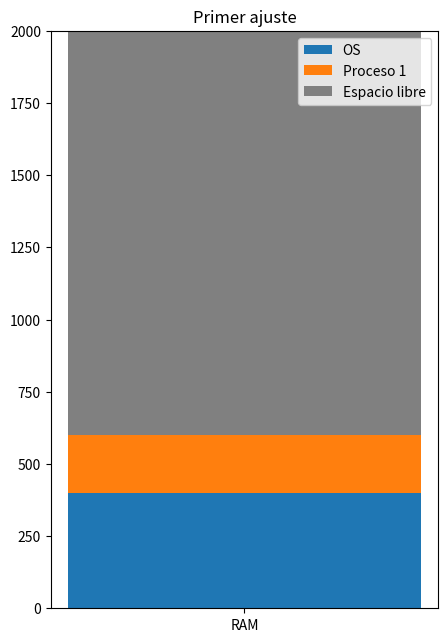
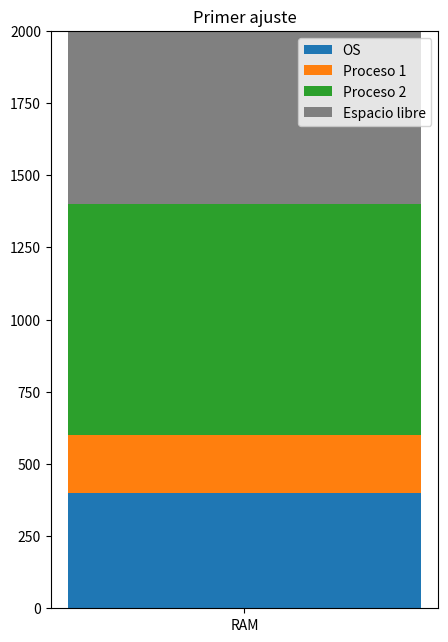
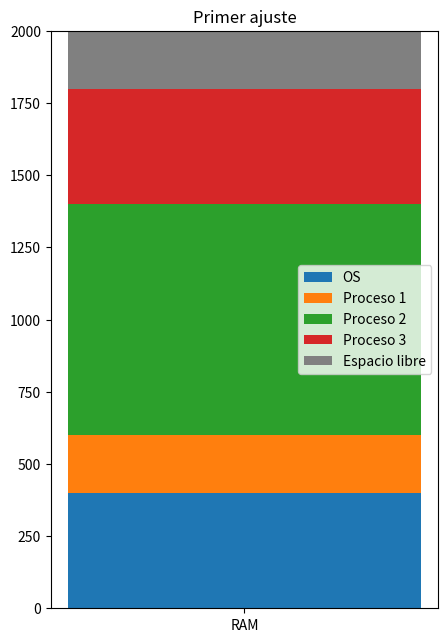
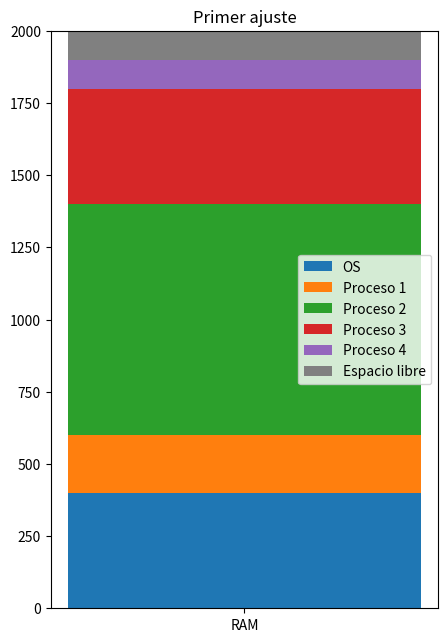
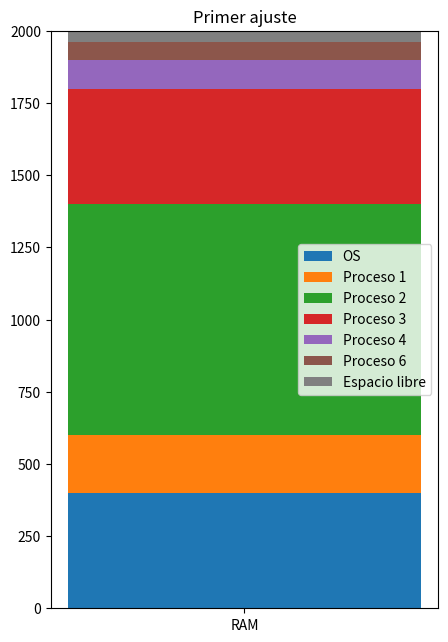
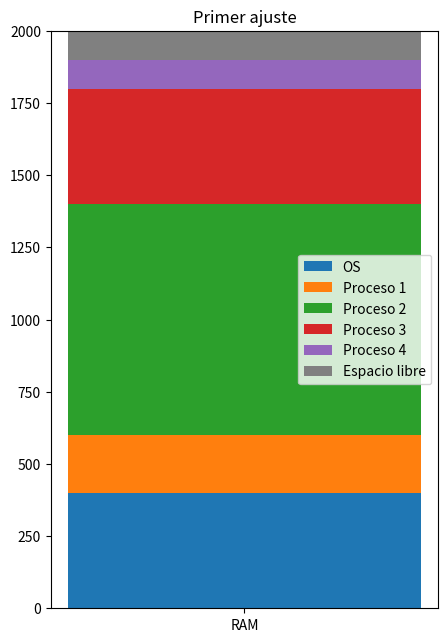
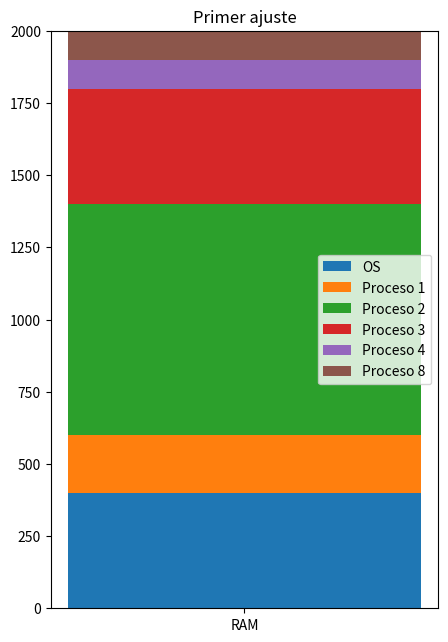
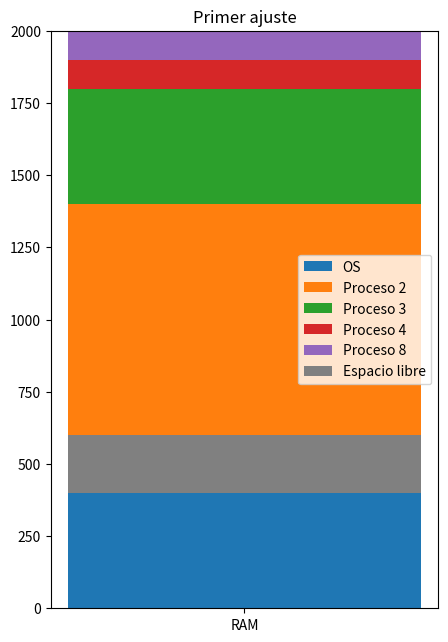
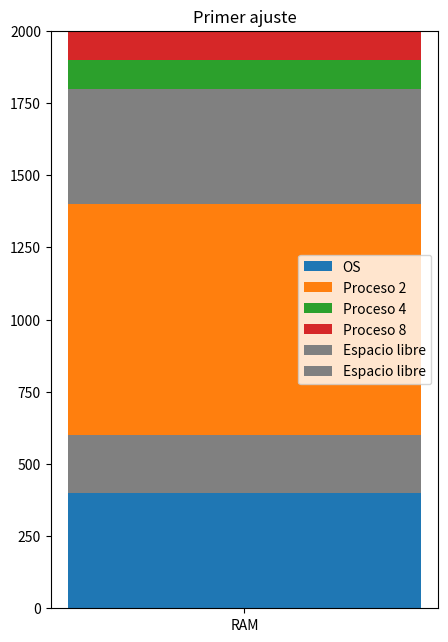
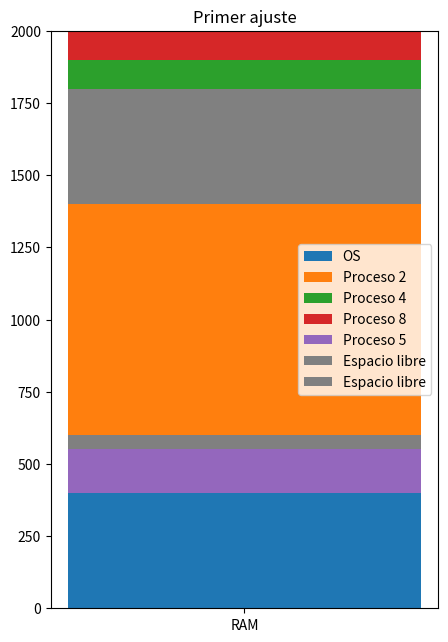
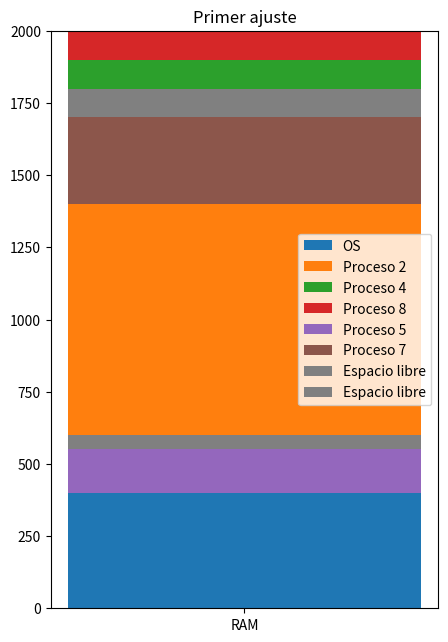
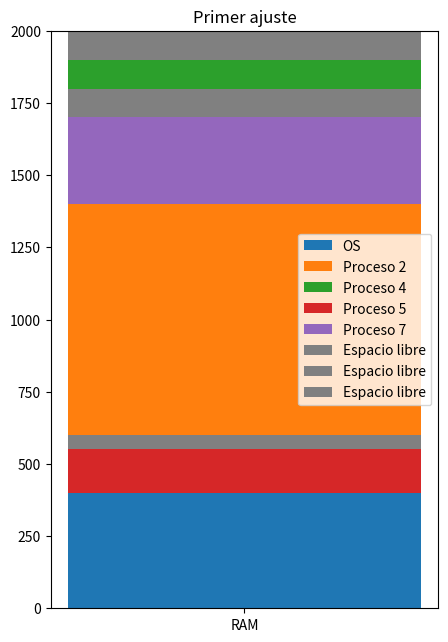
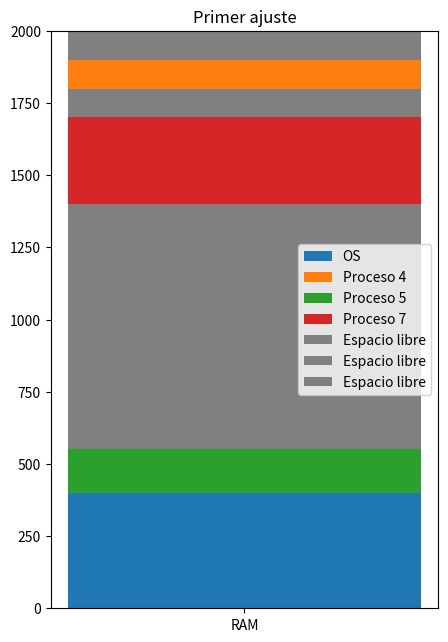
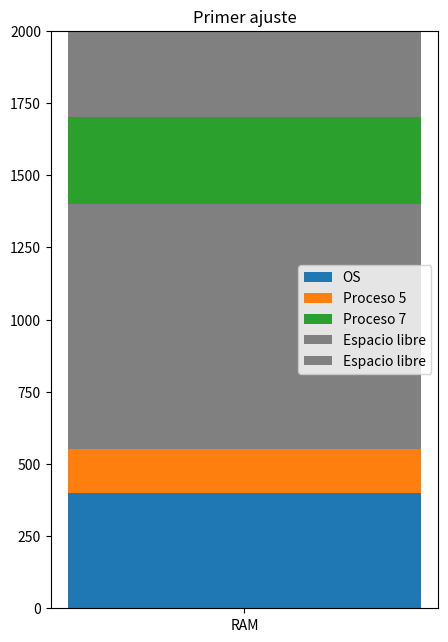
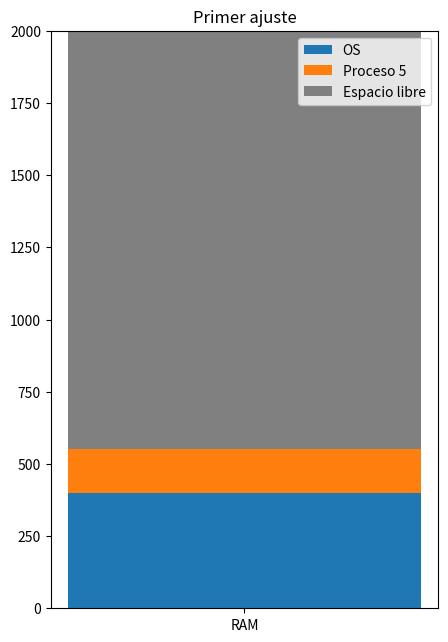
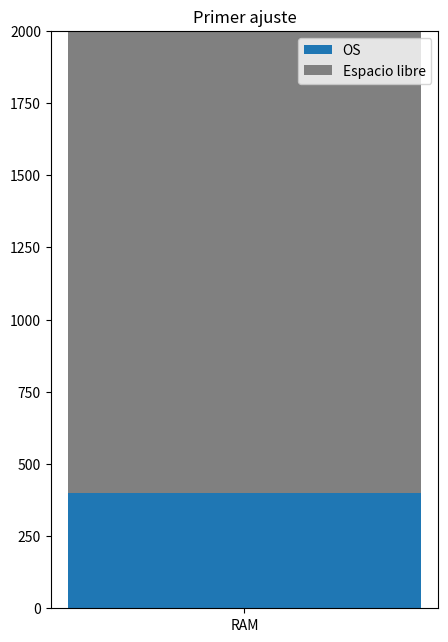

Reproduce these figures in Python, in order.
import matplotlib.pyplot as plt
import collections as col

class Node:
    def __init__(self, base, free):
        self.base = base
        self.free = free
        self.next = None

class Process:
    last_id = 0  

    def __init__(self, size, time):
        Process.last_id += 1  
        self.id = Process.last_id
        self.size = size
        self.time = time
        self.dir = None

class LinkedList:
    # Initialize the head of the linked list, this list will manage the free memory
    def __init__(self, ram):
        self.head = Node(0, ram)

    def print_list(self):
        print("Nodos con espacio libre:")
        current = self.head
        while current:
            print(f"Base: {current.base} | Free: {current.free}")
            current = current.next
        print()

    # Make a new node, set its pointer to the head, and set the head to the new node
    def push(self, size):
        if self.head.free >= size: # Only add the node if there is enough free space
            self.head.base += size
            self.head.free -= size
        
    # Make a new node, set its pointer to the head, and set it as the new head
    def push_free(self, base, size):
        new_node = Node(base, size)
        new_node.next = self.head
        self.head = new_node

    def delete_node(self, target_base):
        current = self.head

        # If the target is the head, update the head to the next node
        if current and current.base == target_base:
            self.head = current.next
            return

        # Search for the target node
        prev = None
        while current and current.base != target_base:
            prev = current
            current = current.next

        # If the target node is found, remove it from the list
        if current:
            prev.next = current.next

    # sorting methods
    def sort_ascending(self):
        if self.head is None:
            return

        swapped = True
        while swapped:
            swapped = False
            node = self.head
            while node.next:
                if node.free > node.next.free:
                    node.free, node.next.free = node.next.free, node.free #swap
                    swapped = True
                node = node.next

    def sort_descending(self):
        if self.head is None:
            return

        swapped = True
        while swapped:
            swapped = False
            node = self.head
            while node.next:
                if node.free < node.next.free:
                    node.free, node.next.free = node.next.free, node.free #swap
                    swapped = True
                node = node.next

    def sort_by_base(self):
        if self.head is None:
            return

        swapped = True 
        while swapped:
            swapped = False
            current = self.head
            while current.next is not None:
                if current.base > current.next.base: 
                    current.base, current.next.base = current.next.base, current.base #swap
                    current.free, current.next.free = current.next.free, current.free #swap
                    swapped = True
                current = current.next

    # merge free spaces
    def merge(self):
        self.sort_by_base()
        current = self.head 
        while current is not None: # for each node
            runner = current
            while runner is not None and runner.next is not None: # each node
                if current.base + current.free == runner.next.base: # if next to
                    current.free += runner.next.free # merge
                    runner.next = runner.next.next # delete
                else:
                    runner = runner.next
            current = current.next
    
    # first fit allocation
    def first_fit_allocation(self, process_list, processes_exec, processes_waiting, ram, system_len, memory):
        event_counter = 0 # number of events
        for process in process_list:
            current = self.head
            while current: # Iterate over all nodes
                if current.free >= process.size: # if there is enough space
                    current.free -= process.size
                    process.dir = current.base
                    current.base += process.size
                    processes_exec.append(process) # add to execution list
                    event_counter += 1
                    memory.print_list()
                    make_bar(ram, system_len, processes_exec, memory, method='Primer ajuste') # plot
                    break
                current = current.next
            else: # If no break occurred in the loop
                processes_waiting.append(process) # add to waiting list

        while processes_exec:
            finished_processes = [process for process in processes_exec if process.time == 0] # List of finished processes
            for process in finished_processes: # for each finished process
                processes_exec.remove(process) # remove from execution list
                print(f"----------\nProceso {process.id} terminado.\n----------")
                # Add a new node to represent the free space
                self.push_free(process.dir, process.size)
                self.merge()
                event_counter += 1
                memory.print_list()
                make_bar(ram, system_len, processes_exec, memory, method='Primer ajuste')

            for process in processes_exec: # for each process in execution list
                process.time -= 1 # decrease time
                print(f"Proceso {process.id} | Tiempo restante: {process.time}") 

            # Check if any waiting processes can be added
            for waiting_process in processes_waiting[:]: # Iterate over a slice copy of the list
                current = self.head
                while current: # Iterate over all nodes
                    if current.free >= waiting_process.size: # if there is enough space
                        current.free -= waiting_process.size
                        waiting_process.dir = current.base
                        current.base += waiting_process.size
                        processes_exec.append(waiting_process) # add to execution list
                        processes_waiting.remove(waiting_process) # remove from waiting list
                        event_counter += 1
                        memory.print_list()
                        make_bar(ram, system_len, processes_exec, memory, method='Primer ajuste')
                        break
                    current = current.next
        print(f"-------\nEventos: {event_counter}")
        return event_counter
    
def make_bar(ram, os_len, processes_exec, mem, method):
    fig, ax = plt.subplots(1, 1, figsize=(5, 7.5), sharey=True)

    ax.set_ylim(0, ram)
    ax.set_xticks([0])
    ax.set_xticklabels(['RAM'])
    ax.set_title(method)
    ax.bar(0, os_len, width=0.5, bottom=0, align='center', label='OS')
    bottom = os_len
    print(f"-------\nOS | Base: 0 | Tamaño: {os_len}\n-------\nProcesos:")
    for i, process in enumerate(processes_exec): # for each process
        if process.dir is None:
            process.dir = bottom # set base

        ax.bar(0, process.size, width=0.5, bottom=process.dir, align='center', label=f'Proceso {process.id}')
        bottom += process.size # update bottom
        print(f"Proceso {process.id} | Base: {process.dir} | Tamaño: {process.size}")
    current = mem.head # free memory
    while current is not None and current.free > 0: # for each node
        ax.bar(0, current.free, width=0.5, bottom=current.base, align='center', label=f'Espacio libre', color='grey') 
        current = current.next
    ax.legend()

    plt.show()

def main():
    procesos = []
    procesos_exec = []
    procesos_waiting = []

    # DATA
    ram = 2000
    system_len = 400

    procesos.append(Process(200, 5))
    procesos.append(Process(800, 10))
    procesos.append(Process(400, 5))
    procesos.append(Process(100, 12))
    procesos.append(Process(150, 15))
    procesos.append(Process(60, 3))
    procesos.append(Process(300, 10))
    procesos.append(Process(100, 5))

    # ram = int(input("Ingrese el tamaño de la memoria RAM: "))
    # system_len = int(input("Ingrese el tamaño del sistema operativo: "))
    # num_procesos = int(input("Ingrese el número de procesos: "))
    # for i in range(num_procesos):
    #     tamano_proceso = int(input(f"Ingrese el tamaño del proceso {i + 1}: "))
    #     tiempo_ejecucion = int(input(f"Ingrese el tiempo de ejecución del proceso {i + 1}: "))
    #     procesos.append(Process(tamano_proceso, tiempo_ejecucion))

    memory = LinkedList(ram) #RAM
    memory.push(system_len) #OS

    memory.first_fit_allocation(procesos, procesos_exec, procesos_waiting, ram, system_len, memory)

if __name__ == "__main__":
    main()
